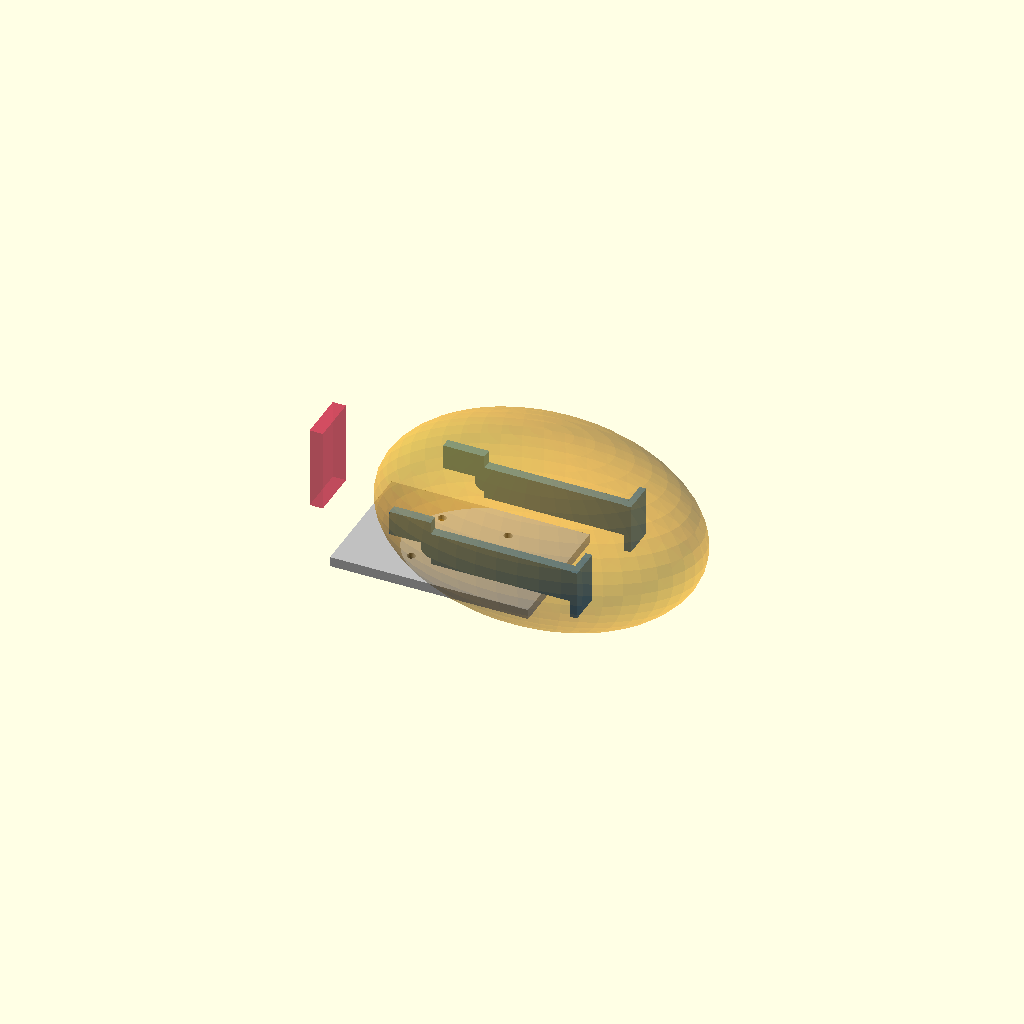
Cell 1: rendered with the file's own defaults.
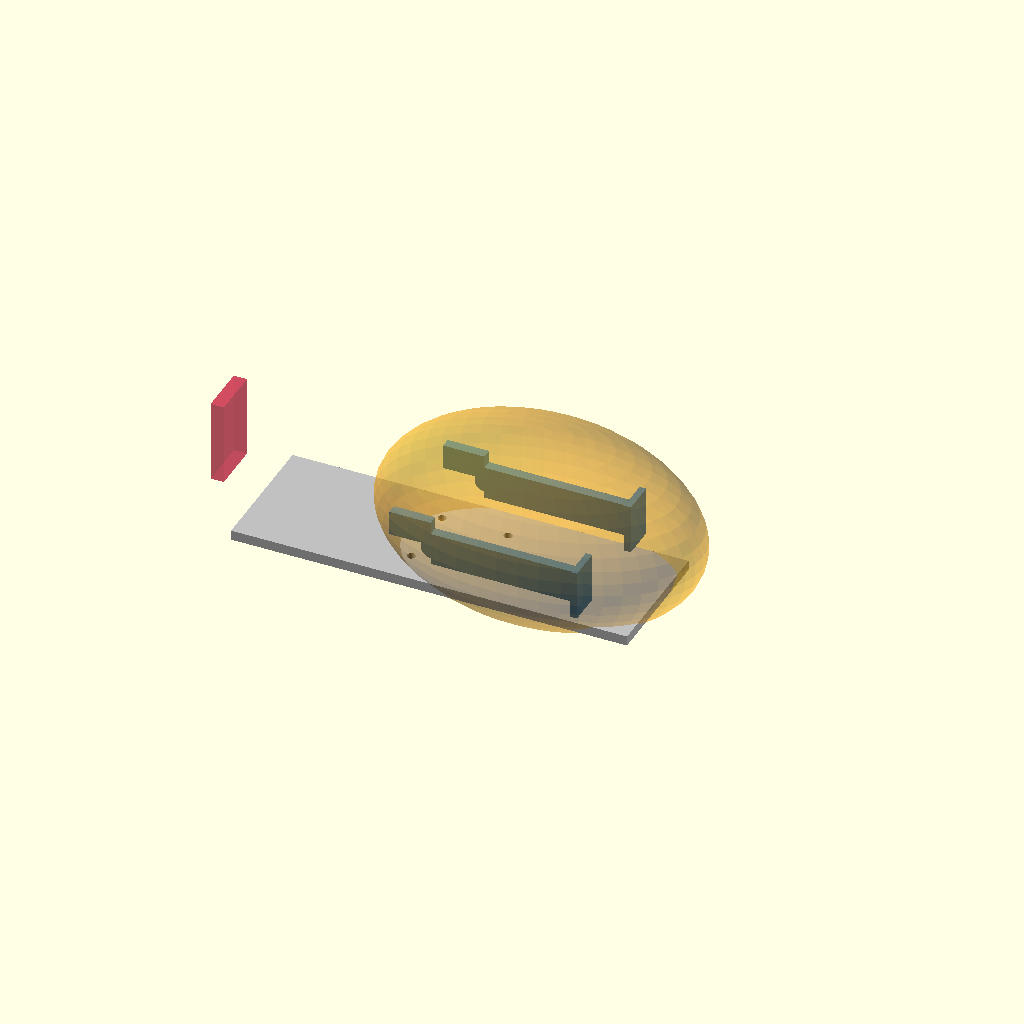
Cell 2: the same model with plate_l = 240.
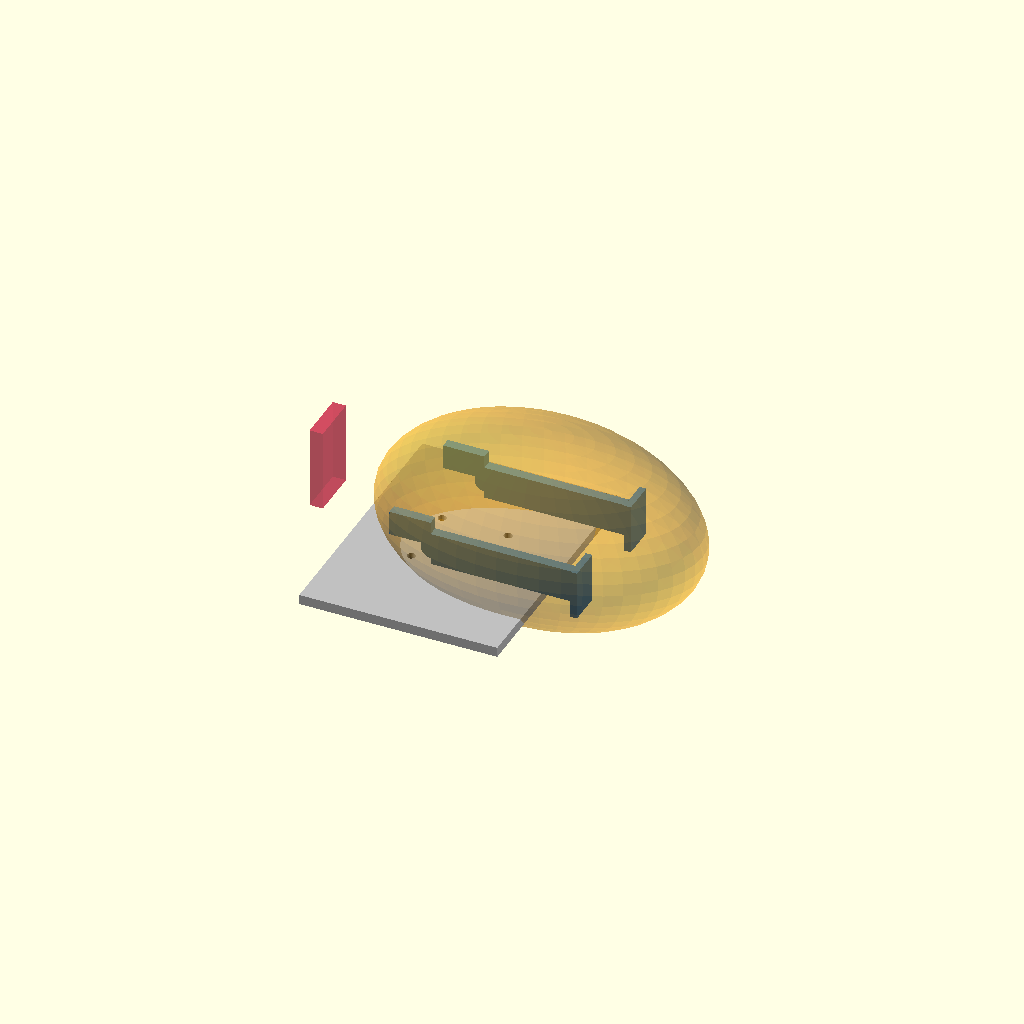
Cell 3: plate_w = 160 (everything else at default).
One fixed orthographic camera (rotation 55°, 0°, 25°; colour scheme Cornfield) for every cell.
OpenSCAD source file design/carriage-release/gripper-carriage.scad:
// Prototype Insitu-style football gripper on strut carriage.
// Dimensions match dims.md (mm). Open in OpenSCAD → export STL, or rebuild in SolidWorks.

$fn = 48;

plate_l = 120;
plate_w = 80;
plate_t = 6;
trolley_pitch = 40;
trolley_hole = 5.2;

pivot_spacing = 70;
pivot_z = 25;
arm_len = 90;
arm_w = 20;
arm_t = 6;
pad_l = 30;
pad_w = 20;
pad_t = 4;
closed_gap = 140;
horn_aft = 25;
horn_h = 15;
open_angle = 0; // set 45 to preview open

module plate() {
  difference() {
    cube([plate_l, plate_w, plate_t], center = true);
    for (x = [-trolley_pitch/2, trolley_pitch/2])
      for (y = [-trolley_pitch/2, trolley_pitch/2])
        translate([x, y, 0])
          cylinder(h = plate_t + 2, d = trolley_hole, center = true);
  }
}

module arm(side = 1) {
  // side: +1 right, -1 left (Y)
  y0 = side * pivot_spacing / 2;
  rotate([0, 0, side * open_angle])
  translate([0, y0, pivot_z]) {
    // pivot boss
    rotate([90, 0, 0])
      cylinder(h = arm_t, d = 12, center = true);
    // arm bar toward football (+X)
    translate([arm_len / 2, 0, 0])
      cube([arm_len, arm_t, arm_w], center = true);
    // pad
    translate([arm_len, 0, 0])
      cube([pad_t, pad_w, pad_l], center = true);
    // aft horn for brake strike
    translate([-horn_aft / 2, 0, arm_w / 2])
      cube([horn_aft, arm_t, horn_h], center = true);
  }
}

module football_proxy() {
  // visual only — long axis along X
  color("orange", 0.35)
    translate([arm_len * 0.55, 0, pivot_z + 10])
      scale([1.4, 0.85, 0.85])
        sphere(d = closed_gap);
}

module assembly() {
  color("silver") plate();
  color("steelblue") arm(+1);
  color("steelblue") arm(-1);
  football_proxy();
  // brake face (rail-end, reference)
  color("crimson", 0.5)
    translate([-plate_l / 2 - 20, 0, 40])
      cube([8, 30, 50], center = true);
}

assembly();
Parameter table extracted from the source (name, type, default, range or options):
plate_l: number, default 120
plate_w: number, default 80
plate_t: number, default 6
trolley_pitch: number, default 40
trolley_hole: number, default 5.2
pivot_spacing: number, default 70
pivot_z: number, default 25
arm_len: number, default 90
arm_w: number, default 20
arm_t: number, default 6
pad_l: number, default 30
pad_w: number, default 20
pad_t: number, default 4
closed_gap: number, default 140
horn_aft: number, default 25
horn_h: number, default 15
open_angle: number, default 0
